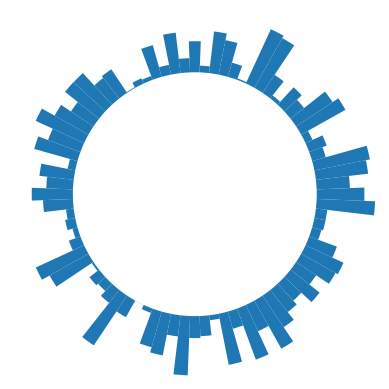

Python code for this plot:
import numpy as np
import matplotlib.pyplot as plt



N = 80
bottom = 8
max_height = 4

theta = np.linspace(0.0, 2 * np.pi, N, endpoint=False)
radii = max_height*np.random.rand(N)
width = (2*np.pi) / N

ax = plt.subplot(111, polar=True)
bars = ax.bar(theta, radii, width=width, bottom=bottom)
ax.axis("off")

# Use custom colors and opacity
#for r, bar in zip(radii, bars):
#    bar.set_facecolor(plt.cm.jet(r / 10.))
#    bar.set_alpha(0.8)

plt.show()
